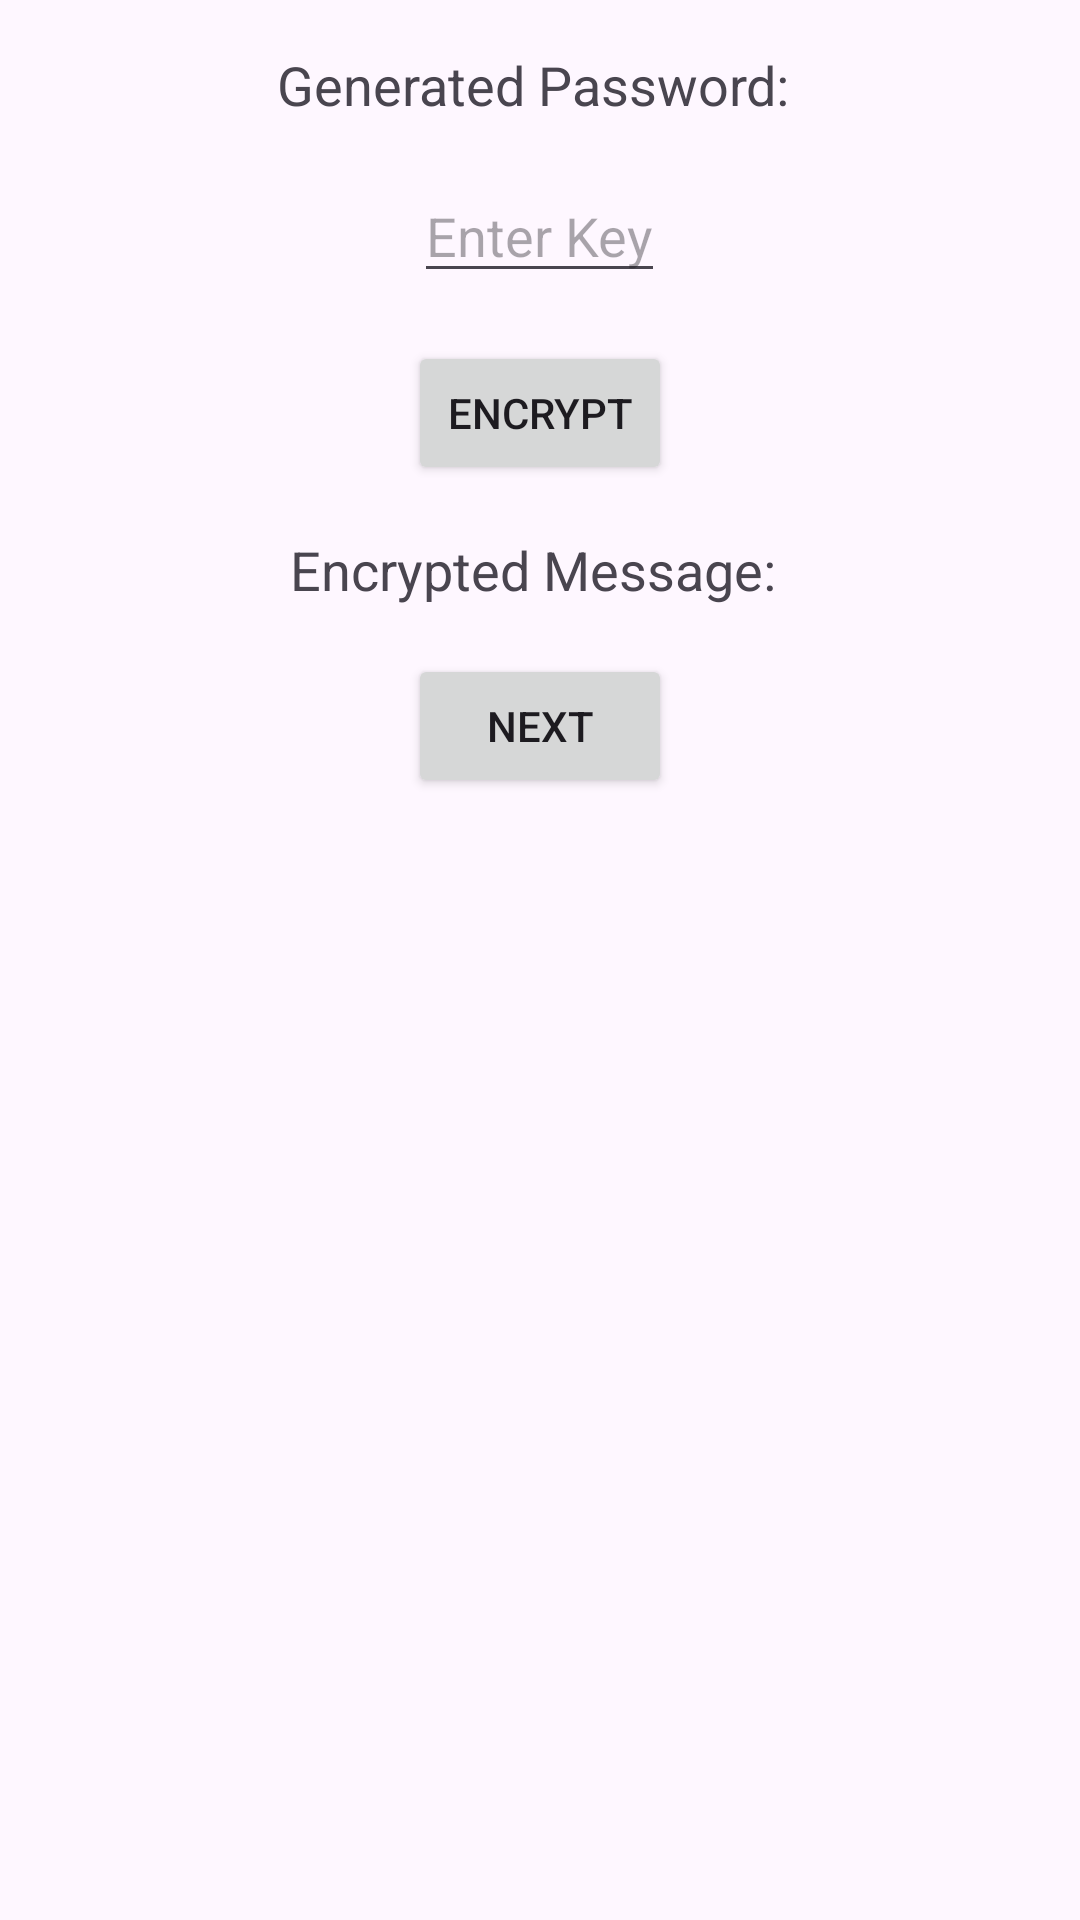

Layout XML and referenced resources for this Android screen:
<!-- AndroidManifest.xml: application theme Theme.Database_connection -->
<!-- res/layout/activity_main2.xml -->
<?xml version="1.0" encoding="utf-8"?>
<RelativeLayout xmlns:android="http://schemas.android.com/apk/res/android"
    xmlns:tools="http://schemas.android.com/tools"
    android:layout_width="match_parent"
    android:layout_height="match_parent"
    tools:context=".MainActivity2">

    <TextView
        android:id="@+id/tvGeneratedPassword"
        android:layout_width="wrap_content"
        android:layout_height="wrap_content"
        android:text="Generated Password: "
        android:textSize="18sp"
        android:layout_marginTop="16dp"
        android:layout_centerHorizontal="true"/>

    <EditText
        android:id="@+id/etKeyInput"
        android:layout_width="wrap_content"
        android:layout_height="wrap_content"
        android:layout_below="@id/tvGeneratedPassword"
        android:layout_centerHorizontal="true"
        android:hint="Enter Key"
        android:layout_marginTop="16dp"/>

    <Button
        android:id="@+id/btnEncrypt"
        android:layout_width="wrap_content"
        android:layout_height="wrap_content"
        android:layout_below="@id/etKeyInput"
        android:layout_centerHorizontal="true"
        android:text="Encrypt"
        android:layout_marginTop="16dp"/>

    <TextView
        android:id="@+id/tvEncrypted"
        android:layout_width="wrap_content"
        android:layout_height="wrap_content"
        android:text="Encrypted Message: "
        android:textSize="18sp"
        android:layout_below="@id/btnEncrypt"
        android:layout_centerHorizontal="true"
        android:layout_marginTop="16dp"/>

    <Button
        android:id="@+id/btnNext"
        android:layout_width="wrap_content"
        android:layout_height="wrap_content"
        android:text="Next"
        android:layout_below="@id/tvEncrypted"
        android:layout_centerHorizontal="true"
        android:layout_marginTop="16dp"/>

</RelativeLayout>
<!-- resources referenced by this layout -->
<resources>
  <style name="Theme.Database_connection" parent="Base.Theme.Database_connection" />
  <style name="Base.Theme.Database_connection" parent="Theme.Material3.DayNight.NoActionBar">
          
          
      </style>
</resources>
